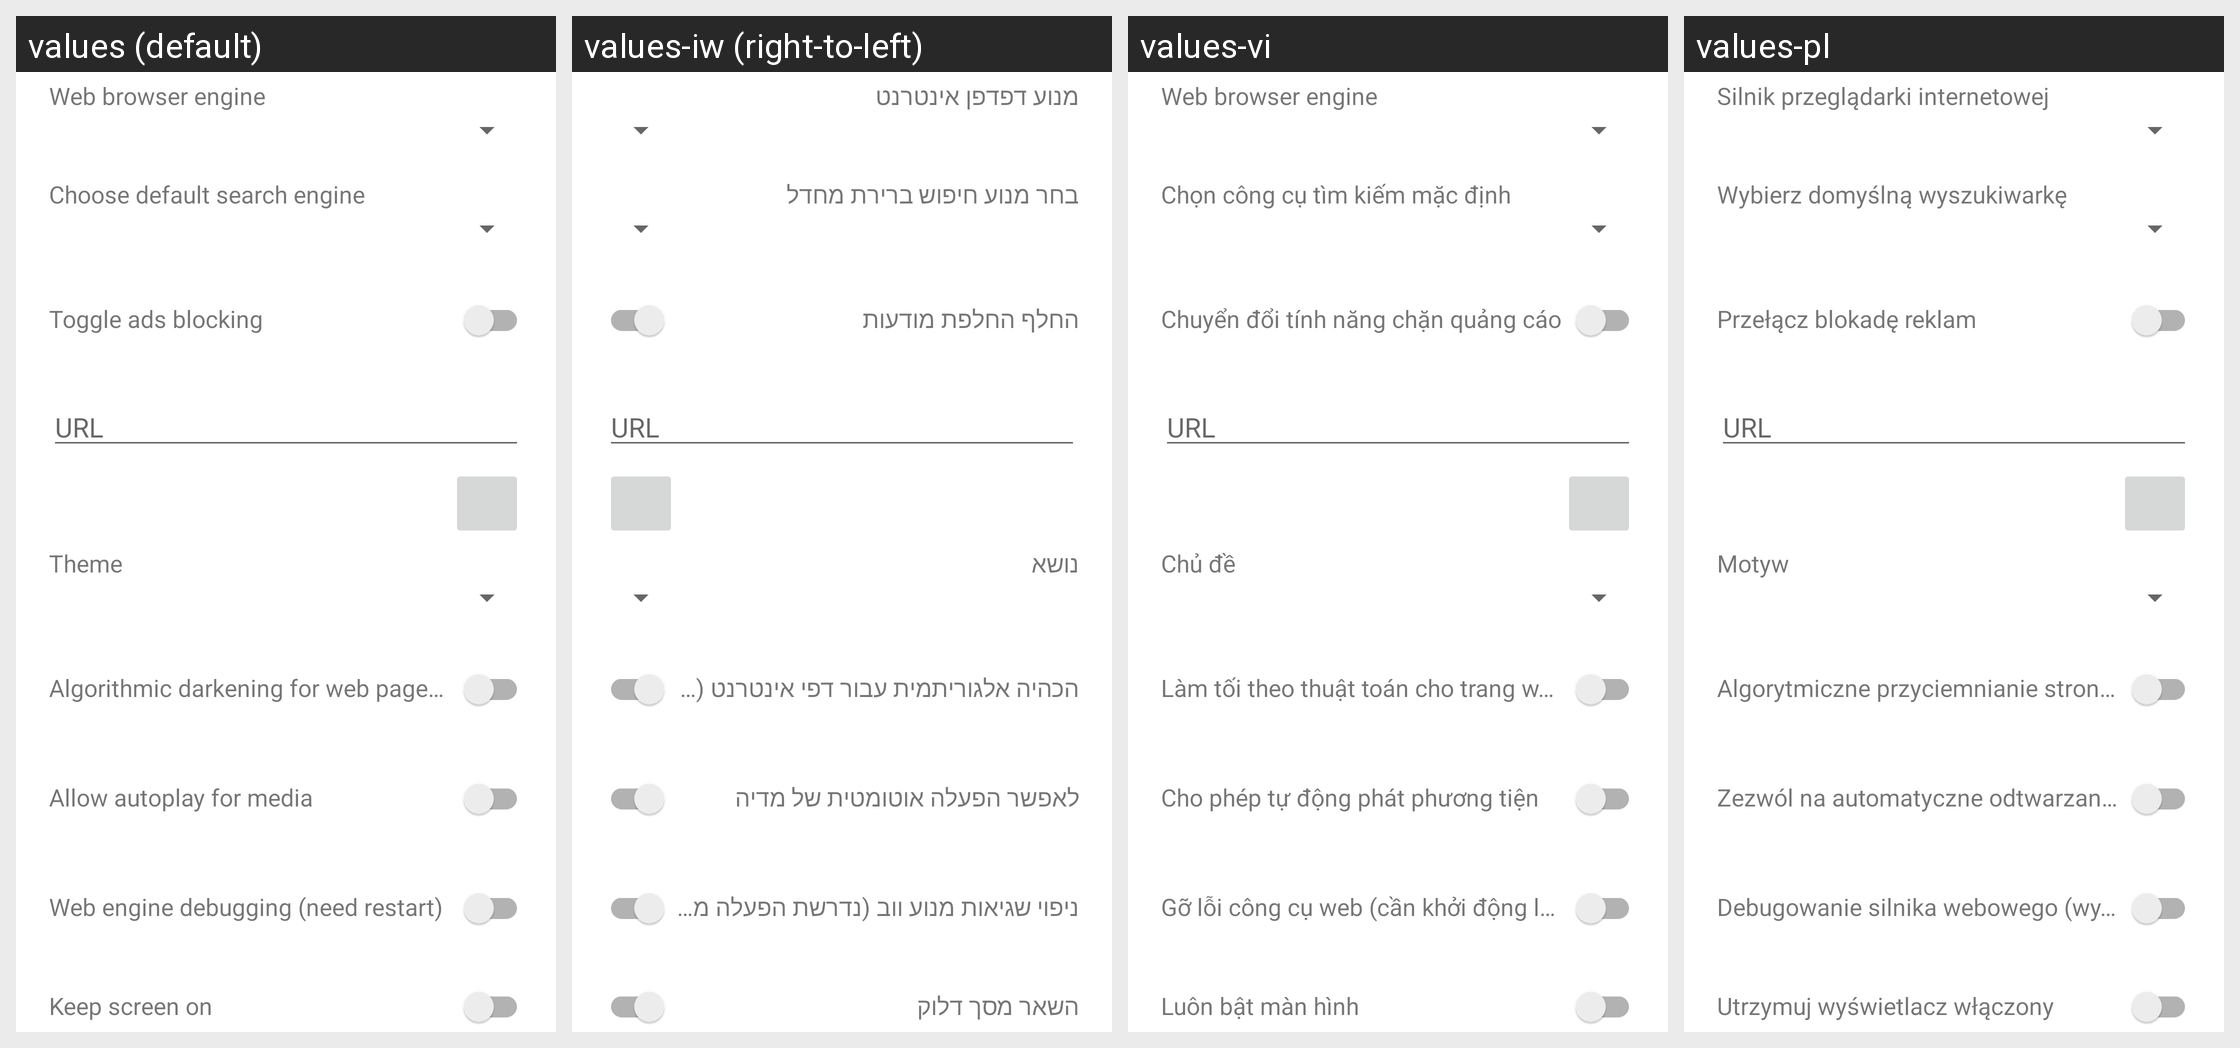

The Android screen above is rendered under several locales of the same app. Produce the string resources it draws, with the default and per-locale values.
Android screen res/layout/view_settings_main.xml rendered under 4 locales, left to right: values (default), values-iw (right-to-left), values-vi, values-pl. Device: Nexus 5 (rendered at 1080×1920; each locale shown at half size, 540×960, under a caption strip naming it); theme AppTheme.
Other locales in the repository, not shown: values-de, values-fa, values-it, values-ru, values-uk, values-zh, values-zh-rTW.
Strings drawn on this screen, with the default value and each locale's value (text and hints the layout hard-codes, and strings that could not be matched under every locale, appear in the picture but are not listed):

web_browser_engine_temporary_setting
  values: Web browser engine
  values-iw: מנוע דפדפן אינטרנט
  values-vi: Web browser engine
  values-pl: Silnik przeglądarki internetowej

choose_default_search_engine
  values: Choose default search engine
  values-iw: בחר מנוע חיפוש ברירת מחדל
  values-vi: Chọn công cụ tìm kiếm mặc định
  values-pl: Wybierz domyślną wyszukiwarkę

url
  values: URL
  values-iw: URL  [not translated; the default value is used]
  values-vi: URL  [not translated; the default value is used]
  values-pl: URL  [not translated; the default value is used]

toggle_ads_blocking
  values: Toggle ads blocking
  values-iw: החלף החלפת מודעות
  values-vi: Chuyển đổi tính năng chặn quảng cáo
  values-pl: Przełącz blokadę reklam

theme
  values: Theme
  values-iw: נושא
  values-vi: Chủ đề
  values-pl: Motyw

webview_use_algorithmic_darkening_with_dark_ui_mode
  values: Algorithmic darkening for web pages (dark theme, WebView only, need restart)
  values-iw: הכהיה אלגוריתמית עבור דפי אינטרנט (ערכת נושא כהה, WebView בלבד, נדרשת הפעלה מחדש)
  values-vi: Làm tối theo thuật toán cho trang web (giao diện tối, chỉ WebView, cần khởi động lại)
  values-pl: Algorytmiczne przyciemnianie stron WWW (ciemny motyw, tylko WebView, wymagany restart)

allow_autoplay_media
  values: Allow autoplay for media
  values-iw: לאפשר הפעלה אוטומטית של מדיה
  values-vi: Cho phép tự động phát phương tiện
  values-pl: Zezwól na automatyczne odtwarzanie multimediów

web_engine_debug
  values: Web engine debugging (need restart)
  values-iw: ניפוי שגיאות מנוע ווב (נדרשת הפעלה מחדש)
  values-vi: Gỡ lỗi công cụ web (cần khởi động lại)
  values-pl: Debugowanie silnika webowego (wymagany restart)

toggle_keep_screen_on
  values: Keep screen on
  values-iw: השאר מסך דלוק
  values-vi: Luôn bật màn hình
  values-pl: Utrzymuj wyświetlacz włączony
